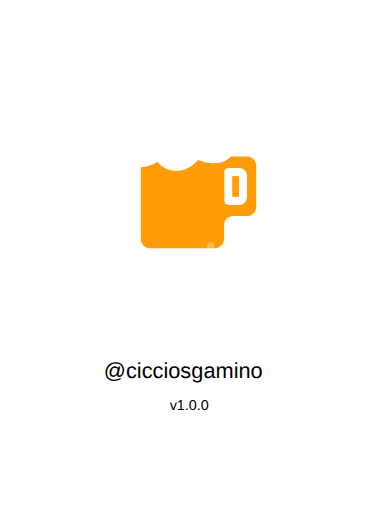
t = 0.00 s
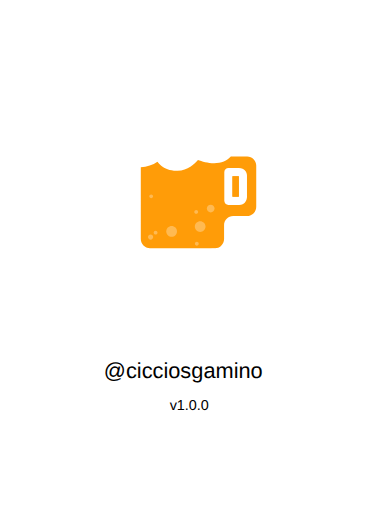
t = 0.75 s
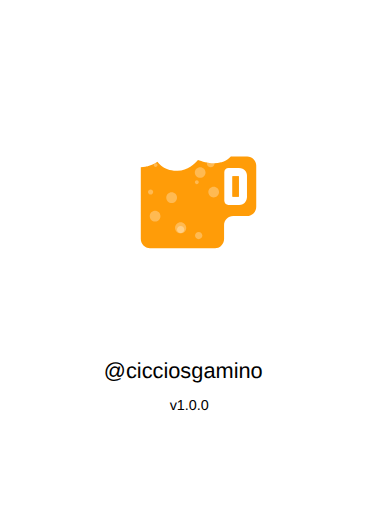
t = 1.65 s
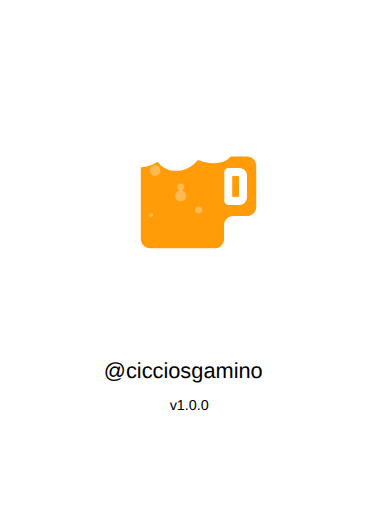
t = 2.50 s
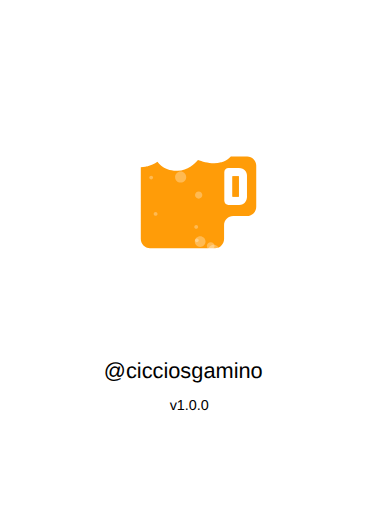
t = 3.00 s
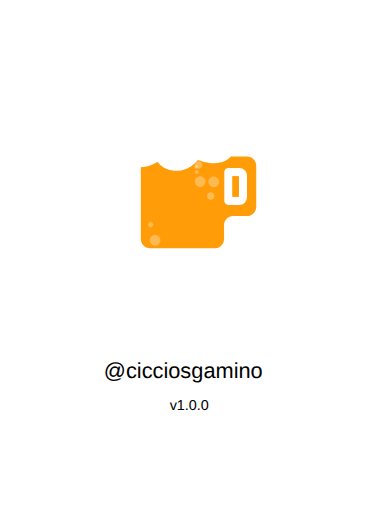
t = 4.00 s

The animated SVG that drew these frames (rendered in a browser with its animation timeline set to each time). Animation: 13 SMIL elements (animateTransform=13); one cycle of 5.00 s, repeats indefinitely.

<?xml version="1.0" encoding="UTF-8" standalone="no"?>
<!-- Created with Inkscape (http://www.inkscape.org/) -->

<svg width="1668" height="2224" viewBox="0 0 441.325 588.43333" version="1.1" id="svg5" inkscape:version="1.1 (ce6663b3b7, 2021-05-25)" sodipodi:docname="ipadpro1_splash.svg" xmlns:inkscape="http://www.inkscape.org/namespaces/inkscape" xmlns:sodipodi="http://sodipodi.sourceforge.net/DTD/sodipodi-0.dtd" xmlns="http://www.w3.org/2000/svg" xmlns:svg="http://www.w3.org/2000/svg">
  <sodipodi:namedview id="namedview7" pagecolor="#ffffff" bordercolor="#666666" borderopacity="1.0" inkscape:pageshadow="2" inkscape:pageopacity="0.0" inkscape:pagecheckerboard="0" inkscape:document-units="px" showgrid="false" inkscape:zoom="0.16040848" inkscape:cx="90.394224" inkscape:cy="1224.9976" inkscape:window-width="1366" inkscape:window-height="704" inkscape:window-x="0" inkscape:window-y="27" inkscape:window-maximized="1" inkscape:current-layer="layer1" />
  <defs id="defs2" />
  <g inkscape:label="Layer 1" inkscape:groupmode="layer" id="layer1">
    <text xml:space="preserve" style="font-size:25.0472px;line-height:125%;font-family:sans-serif;letter-spacing:0px;word-spacing:0px;fill:#000000;fill-opacity:1;stroke:none;stroke-width:0.264583px;stroke-linecap:butt;stroke-linejoin:miter;stroke-opacity:1" x="119.2935" y="434.88776" id="text3009"><tspan sodipodi:role="line" id="tspan3007" style="font-size:25.0472px;fill:#000000;fill-opacity:1;stroke:none;stroke-width:0.264583px" x="119.2935" y="434.88776">@cicciosgamino</tspan></text>
    <text xml:space="preserve" style="font-size:16.5806px;line-height:125%;font-family:sans-serif;letter-spacing:0px;word-spacing:0px;fill:#000000;fill-opacity:1;stroke:none;stroke-width:0.264583px;stroke-linecap:butt;stroke-linejoin:miter;stroke-opacity:1" x="194.96581" y="471.40082" id="text7478"><tspan sodipodi:role="line" id="tspan7476" style="font-size:16.5806px;fill:#000000;fill-opacity:1;stroke:none;stroke-width:0.264583px" x="194.96581" y="471.40082">v1.0.0</tspan></text>
    <g id="g850" transform="matrix(0.19281707,0,0,0.19281707,121.94016,111.23809)" style="stroke-width:1.3722">
      <g id="g891" transform="matrix(8.9546415,0,0,8.9546415,70.32145,61.174131)" style="stroke-width:0.153238">
        <path fill="#ffffff" d="m 86.037041,26.892496 h -7.457 c 1.711,-5.512 0.539,-11.744 -3.043,-15.975 -3.587,-4.2359996 -9.158,-6.7659996 -14.896,-6.7659996 -4.109,0 -7.852,1.29 -10.733,3.6 -3.045,-4.6 -9.469,-7.03000005 -15.613,-7.03000005 -7.055,0 -14.166,3.22500005 -16.001,10.32299965 -1.147,-0.196 -2.492,-0.347 -3.91,-0.347 -8.4559996,0 -13.50299959,5.16 -13.84599959,14.155 -0.185,4.844 1.04699999,8.677 3.66199999,11.394 1.359,1.413 3.049,2.442 4.988,3.094 v 48.546 c 0,6.663 5.4209996,12.083 12.0829996,12.083 h 43.364 c 6.662,0 12.084,-5.42 12.084,-12.083 v -9.373 c 0,0 0,10e-4 0.002,10e-4 0.006,0 0.013,-0.007 0.018,-0.008 l 9.305,0.004 c 6.661,0 12.084,-5.419 12.084,-12.083 v -27.452 c -0.007,-6.662 -5.428,-12.083 -12.091,-12.083 z" id="path2" style="stroke-width:0.182339" />
        <path fill="none" d="m 86.037041,32.934496 h -10.692 v -0.178 c -2.688,3 -6.535,4.606 -11.271,4.606 -4.216,0 -8.304,-1.251 -10.778,-2.189 -2.216,2.709 -6.748,6.943 -13.577,7.167 -0.236,0.008 -0.467,0.012 -0.696,0.012 -6.706,0 -10.612,-3.162 -12.737,-5.904 -2.943,2.091 -7.034,3.49 -11.06,3.669 v 47.768 c 0,3.321 2.719,6.041 6.042,6.041 h 43.366 c 3.322,0 6.041,-2.72 6.041,-6.041 v -9.376 c 0,-3.322 2.723,-6.041 6.043,-6.041 h 9.318 c 3.322,0 6.043,-2.719 6.043,-6.042 v -27.45 c 10e-4,-3.324 -2.72,-6.042 -6.042,-6.042 z" id="path4" style="stroke-width:0.182339" />
        <path fill="none" d="m 75.364041,32.950496 h 10.69 c 1.653,0 3.156,0.674 4.25,1.759 -1.096,-1.095 -2.606,-1.775 -4.268,-1.775 h -10.673 z" id="path6" style="stroke-width:0.182339" />
        <path fill="none" d="m 39.738041,42.355496 c 6.829,-0.225 11.361,-4.458 13.576,-7.167 2.476,0.938 6.562,2.188 10.777,2.188 4.727,0 8.567,-1.6 11.254,-4.588 v -0.032 c -2.688,3 -6.535,4.606 -11.271,4.606 -4.216,0 -8.303,-1.251 -10.778,-2.189 -2.216,2.709 -6.748,6.943 -13.577,7.167 -0.236,0.008 -0.467,0.012 -0.696,0.012 -4.608,0 -7.895,-1.493 -10.189,-3.317 2.295,1.831 5.586,3.332 10.207,3.332 0.23,0 0.461,-0.004 0.697,-0.012 z" id="path8" style="stroke-width:0.182339" />
        <path fill="none" d="m 15.245041,87.902496 v -47.769 c 4.025,-0.18 8.114,-1.577 11.056,-3.667 -0.004,-0.006 -0.01,-0.012 -0.014,-0.018 -2.943,2.091 -7.034,3.49 -11.06,3.669 v 47.768 c 0,1.669 0.688,3.186 1.792,4.281 -1.094,-1.094 -1.774,-2.604 -1.774,-4.264 z" id="path10" style="stroke-width:0.182339" />
        <polygon fill="#ff9c08" points="75.939,59.33 80.162,59.33 80.162,59.326 80.162,45.717 75.939,45.717 " id="polygon12" transform="translate(0.32204141,0.34549635)" style="stroke-width:0.182339" />
        <polygon fill="none" points="80.162,45.717 75.939,45.717 75.939,59.33 80.162,59.33 80.162,59.326 " id="polygon14" transform="translate(0.32204141,0.34549635)" style="stroke-width:0.182339" />
        <g id="g20" transform="translate(0.32204141,0.34549635)" style="stroke-width:0.153238">
          <polygon fill="#ff9c08" points="80.162,59.326 80.162,45.717 75.939,45.717 75.939,59.33 80.162,59.33 " id="polygon16" style="stroke-width:0.182339" />
          <path fill="#ff9c08" d="m 89.982,34.364 c -1.094,-1.085 -2.597,-1.759 -4.25,-1.759 h -10.69 -0.001 v -0.016 h -0.018 v -0.146 c -2.687,2.988 -6.527,4.588 -11.254,4.588 -4.215,0 -8.302,-1.25 -10.777,-2.188 -2.215,2.709 -6.747,6.942 -13.576,7.167 -0.236,0.008 -0.467,0.012 -0.696,0.012 -4.621,0 -7.912,-1.501 -10.207,-3.332 -1.038,-0.825 -1.872,-1.717 -2.534,-2.569 -2.942,2.09 -7.031,3.487 -11.056,3.667 v 47.769 c 0,1.66 0.68,3.17 1.774,4.265 1.094,1.086 2.597,1.76 4.25,1.76 h 43.366 c 3.322,0 6.041,-2.72 6.041,-6.041 v -9.376 c 0,-3.322 2.723,-6.041 6.043,-6.041 h 9.318 c 3.322,0 6.043,-2.719 6.043,-6.042 v -27.45 c 0,-1.662 -0.68,-3.173 -1.776,-4.268 z M 85.6,59.297 c 0.01,0.526 -0.062,2.496 -1.494,3.98 -0.656,0.681 -1.832,1.492 -3.692,1.492 h -7.19 c -1.502,0 -2.721,-1.219 -2.721,-2.72 v -19.05 c 0,-1.502 1.219,-2.719 2.721,-2.719 h 7.03 c 1.979,0 3.205,0.814 3.884,1.498 1.405,1.417 1.467,3.22 1.463,3.567 v 13.952 z" id="path18" style="stroke-width:0.182339" />
        </g>
        <path opacity="0.3" fill="#ffffff" enable-background="new" d="m 28.340041,81.566496 c 0,1.975 -1.6,3.573 -3.574,3.573 v 0 c -1.974,0 -3.574,-1.601 -3.574,-3.573 v 0 c 0,-1.975 1.601,-3.574 3.574,-3.574 v 0 c 1.974,-0.001 3.574,1.599 3.574,3.574 z" id="path22" style="stroke-width:0.182339">
          <animateTransform attributeName="transform" attributeType="XML" type="translate" values="0 50;0 -50;" dur="2.8s" repeatCount="indefinite" />
        </path>
        <path opacity="0.3" fill="#ffffff" enable-background="new    " d="m 39.340041,51.566496 c 0,1.975 -1.6,3.573 -3.574,3.573 v 0 c -1.974,0 -3.574,-1.601 -3.574,-3.573 v 0 c 0,-1.975 1.601,-3.575 3.574,-3.575 v 0 c 1.974,0 3.574,1.6 3.574,3.575 z" id="path24" style="stroke-width:0.182339">
          <animateTransform attributeName="transform" attributeType="XML" type="translate" values="0 50;0 -50;" dur="4s" repeatCount="indefinite" />
        </path>
        <path opacity="0.3" fill="#ffffff" enable-background="new    " d="m 65.340041,81.566496 c 0,1.975 -1.6,3.573 -3.574,3.573 v 0 c -1.973,0 -3.573,-1.601 -3.573,-3.573 v 0 c 0,-1.975 1.601,-3.574 3.573,-3.574 v 0 c 1.974,-0.001 3.574,1.599 3.574,3.574 z" id="path26" style="stroke-width:0.182339">
          <animateTransform attributeName="transform" attributeType="XML" type="translate" values="2 50;2 -50;" dur="2.2s" repeatCount="indefinite" />
        </path>
        <path opacity="0.3" fill="#ffffff" enable-background="new    " d="m 58.340041,59.566496 c 0,1.975 -1.6,3.573 -3.574,3.573 v 0 c -1.973,0 -3.573,-1.601 -3.573,-3.573 v 0 c 0,-1.975 1.601,-3.574 3.573,-3.574 v 0 c 1.974,-0.001 3.574,1.599 3.574,3.574 z" id="path28" style="stroke-width:0.182339">
          <animateTransform attributeName="transform" attributeType="XML" type="translate" values="0 50;0 -50;" dur="2.5s" repeatCount="indefinite" />
        </path>
        <path opacity="0.3" fill="#ffffff" enable-background="new    " d="m 23.487041,61.566496 c 0,0.949 -0.771,1.719 -1.721,1.719 v 0 c -0.949,0 -1.72,-0.77 -1.72,-1.719 v 0 c 0,-0.951 0.771,-1.721 1.72,-1.721 v 0 c 0.95,0 1.721,0.77 1.721,1.721 z" id="path30" style="stroke-width:0.182339">
          <animateTransform attributeName="transform" attributeType="XML" type="translate" values="0 50;0 -50;" dur="3s" repeatCount="indefinite" />
        </path>
        <path opacity="0.3" fill="#ffffff" enable-background="new    " d="m 45.487041,71.566496 c 0,2.055 -1.667,3.719 -3.721,3.719 v 0 c -2.053,0 -3.719,-1.664 -3.719,-3.719 v 0 c 0,-2.056 1.667,-3.72 3.719,-3.72 v 0 c 2.054,0 3.721,1.664 3.721,3.72 z" id="path32" style="stroke-width:0.182339">
          <animateTransform attributeName="transform" attributeType="XML" type="translate" values="0 50;0 -50;" dur="4s" repeatCount="indefinite" />
        </path>
        <path opacity="0.3" fill="#ffffff" enable-background="new    " d="m 44.199041,86.566496 c 0,1.344 -1.09,2.432 -2.434,2.432 v 0 c -1.343,0 -2.433,-1.088 -2.433,-2.432 v 0 c 0,-1.345 1.09,-2.434 2.433,-2.434 v 0 c 1.345,0 2.434,1.089 2.434,2.434 z" id="path34" style="stroke-width:0.182339">
          <animateTransform attributeName="transform" attributeType="XML" type="translate" values="0 50;0 -50;" dur="3s" repeatCount="indefinite" />
        </path>
        <path opacity="0.3" fill="#ffffff" enable-background="new    " d="m 64.321041,42.565496 c 0,1.411 -1.146,2.554 -2.556,2.554 v 0 c -1.408,0 -2.553,-1.143 -2.553,-2.554 v 0 c 0,-1.411 1.145,-2.554 2.553,-2.554 v 0 c 1.411,0 2.556,1.143 2.556,2.554 z" id="path36" style="stroke-width:0.182339">
          <animateTransform attributeName="transform" attributeType="XML" type="translate" values="0 50;0 -50;" dur="3s" repeatCount="indefinite" />
        </path>
        <path opacity="0.3" fill="#ffffff" enable-background="new    " d="m 23.431041,46.946496 c 0,0.709 -0.575,1.283 -1.285,1.283 v 0 c -0.708,0 -1.283,-0.573 -1.283,-1.283 v 0 c 0,-0.709 0.575,-1.284 1.283,-1.284 v 0 c 0.71,0 1.285,0.574 1.285,1.284 z" id="path38" style="stroke-width:0.182339">
          <animateTransform attributeName="transform" attributeType="XML" type="translate" values="0 50;0 -50;" dur="2s" repeatCount="indefinite" />
        </path>
        <path opacity="0.3" fill="#ffffff" enable-background="new    " d="m 53.397041,49.789496 c 0,0.709 -0.574,1.283 -1.284,1.283 v 0 c -0.708,0 -1.283,-0.573 -1.283,-1.283 v 0 c 0,-0.709 0.575,-1.283 1.283,-1.283 v 0 c 0.709,0 1.284,0.573 1.284,1.283 z" id="path40" style="stroke-width:0.182339">
          <animateTransform attributeName="transform" attributeType="XML" type="translate" values="0 50;0 -50;" dur="2.5s" repeatCount="indefinite" />
        </path>
        <path opacity="0.3" fill="#ffffff" enable-background="new    " d="m 53.819041,75.068496 c 0,0.711 -0.575,1.283 -1.284,1.283 v 0 c -0.708,0 -1.283,-0.572 -1.283,-1.283 v 0 c 0,-0.709 0.575,-1.281 1.283,-1.281 v 0 c 0.708,-0.003 1.284,0.572 1.284,1.281 z" id="path42" style="stroke-width:0.182339">
          <animateTransform attributeName="transform" attributeType="XML" type="translate" values="0 50;0 -50;" dur="2.2s" repeatCount="indefinite" />
        </path>
        <path opacity="0.3" fill="#ffffff" enable-background="new    " d="m 26.383041,71.116496 c 0,0.709 -0.575,1.283 -1.284,1.283 v 0 c -0.708,0 -1.283,-0.574 -1.283,-1.283 v 0 c 0,-0.709 0.575,-1.283 1.283,-1.283 v 0 c 0.709,-0.002 1.284,0.574 1.284,1.283 z" id="path44" style="stroke-width:0.182339">
          <animateTransform attributeName="transform" attributeType="XML" type="translate" values="0 50;0 -50;" dur="2s" repeatCount="indefinite" />
        </path>
        <path opacity="0.3" fill="#ffffff" enable-background="new    " d="m 66.199041,68.566496 c 0,1.344 -1.09,2.432 -2.434,2.432 v 0 c -1.344,0 -2.434,-1.088 -2.434,-2.432 v 0 c 0,-1.345 1.09,-2.434 2.434,-2.434 v 0 c 1.345,0 2.434,1.089 2.434,2.434 z" id="path46" style="stroke-width:0.182339">
          <animateTransform attributeName="transform" attributeType="XML" type="translate" values="-10 50;-10 -50;" dur="5s" repeatCount="indefinite" />
        </path>
      </g>
    </g>
  </g>
</svg>
